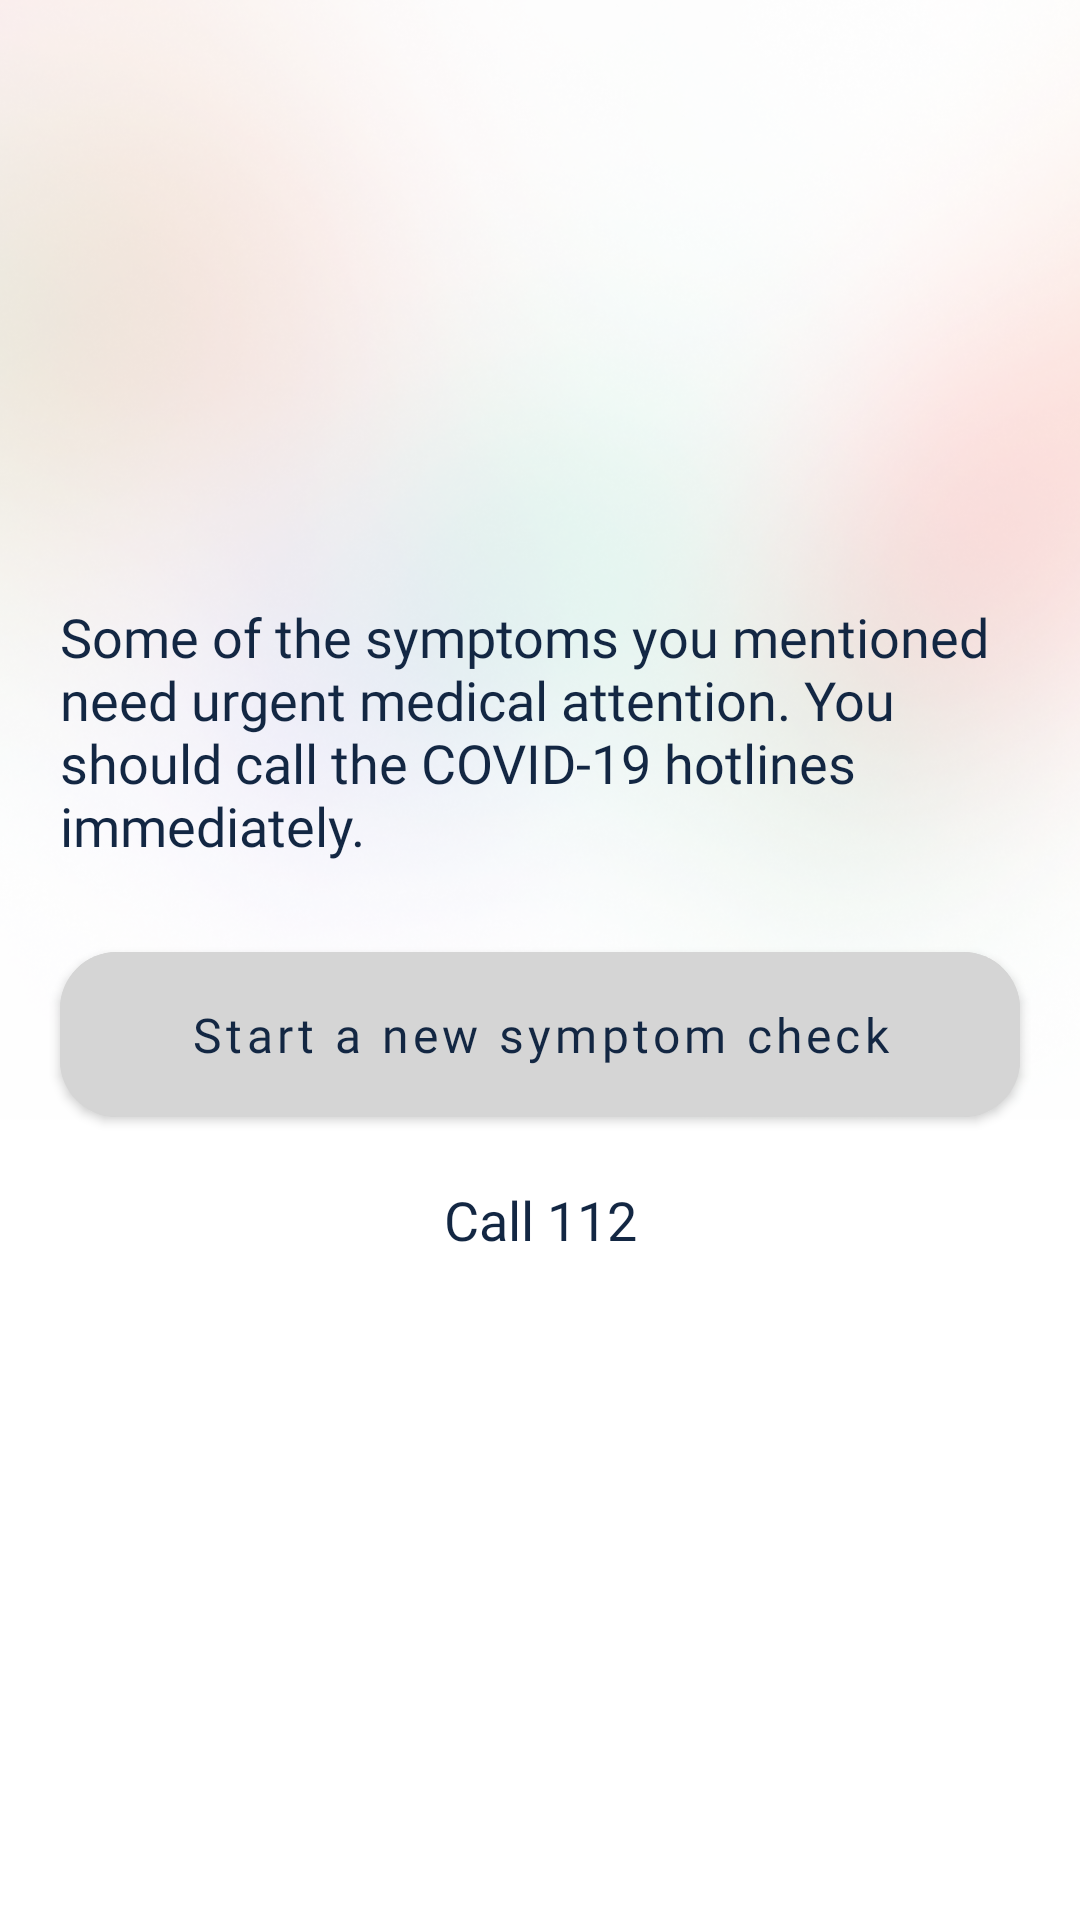

Layout XML and referenced resources for this Android screen:
<!-- AndroidManifest.xml: application theme Theme.HealthcareFrontline -->
<!-- res/layout/activity_someof_these_symptoms.xml -->
<?xml version="1.0" encoding="utf-8"?>
<androidx.constraintlayout.widget.ConstraintLayout xmlns:android="http://schemas.android.com/apk/res/android"
    xmlns:app="http://schemas.android.com/apk/res-auto"
    xmlns:tools="http://schemas.android.com/tools"
    android:layout_width="match_parent"
    android:layout_height="match_parent"
    tools:context="CovidCheckerActivities.SomeofTheseSymptoms">

    <ImageView
        android:id="@+id/imageView35"
        android:layout_width="1067dp"
        android:layout_height="448dp"
        app:layout_constraintEnd_toEndOf="parent"
        app:layout_constraintHorizontal_bias="0.48"
        app:layout_constraintStart_toStartOf="parent"
        app:layout_constraintTop_toTopOf="parent"
        app:srcCompat="@drawable/signupsignin" />

    <com.google.android.material.button.MaterialButton
        android:id="@+id/startnewSymptomcheck_someofthessyptomes"
        android:layout_width="320dp"
        android:layout_height="67dp"
        android:layout_marginTop="24dp"
        android:backgroundTint="@color/grey"
        android:fontFamily="@font/quicksand_bold"
        android:text="Start a new symptom check"
        android:textAllCaps="false"
        android:textColor="@color/deepbluedark"
        android:textSize="16sp"
        app:cornerRadius="19dp"
        app:layout_constraintEnd_toEndOf="@+id/textView65"
        app:layout_constraintStart_toStartOf="@+id/textView65"
        app:layout_constraintTop_toBottomOf="@+id/textView65" />

    <TextView
        android:id="@+id/textView65"
        android:layout_width="320dp"
        android:layout_height="wrap_content"
        android:layout_marginTop="200dp"
        android:fontFamily="@font/quicksand_bold"
        android:text="Some of the symptoms you mentioned need urgent medical attention. You should call the COVID-19 hotlines immediately."
        android:textColor="@color/deepbluedark"
        android:textSize="18sp"
        app:layout_constraintEnd_toEndOf="parent"
        app:layout_constraintStart_toStartOf="parent"
        app:layout_constraintTop_toTopOf="@+id/imageView35" />

    <TextView
        android:id="@+id/CALL112"
        android:layout_width="wrap_content"
        android:layout_height="wrap_content"
        android:layout_marginTop="16dp"
        android:fontFamily="@font/quicksand_mediumm"
        android:text="Call 112"
        android:textColor="@color/deepbluedark"
        android:textSize="18sp"
        app:layout_constraintEnd_toEndOf="@+id/startnewSymptomcheck_someofthessyptomes"
        app:layout_constraintStart_toStartOf="@+id/startnewSymptomcheck_someofthessyptomes"
        app:layout_constraintTop_toBottomOf="@+id/startnewSymptomcheck_someofthessyptomes" />
</androidx.constraintlayout.widget.ConstraintLayout>
<!-- resources referenced by this layout -->
<resources>
  <color name="deepbluedark">#132743</color>
  <color name="grey">#D5D5D5</color>
  <!-- drawable signupsignin: png bitmap (drawable, 430396 bytes) -->
  <style name="Theme.HealthcareFrontline" parent="Theme.MaterialComponents.Light.NoActionBar">
          
          <item name="colorPrimary">@color/othergreen</item>
          <item name="colorPrimaryVariant">@color/pink</item>
          <item name="colorOnPrimary">@color/white</item>
          
          <item name="colorSecondary">@color/lightgreen</item>
          <item name="colorSecondaryVariant">@color/teal_700</item>
          <item name="colorOnSecondary">@color/black</item>
          
          <item name="android:statusBarColor" tools:targetApi="l">?attr/colorPrimaryVariant</item>
          
      </style>
  <color name="othergreen">#407088</color>
  <color name="pink">#ffcbcb</color>
  <color name="white">#FFFFFFFF</color>
  <color name="lightgreen">#70adb5</color>
  <color name="teal_700">#FF018786</color>
  <color name="black">#FF000000</color>
</resources>
